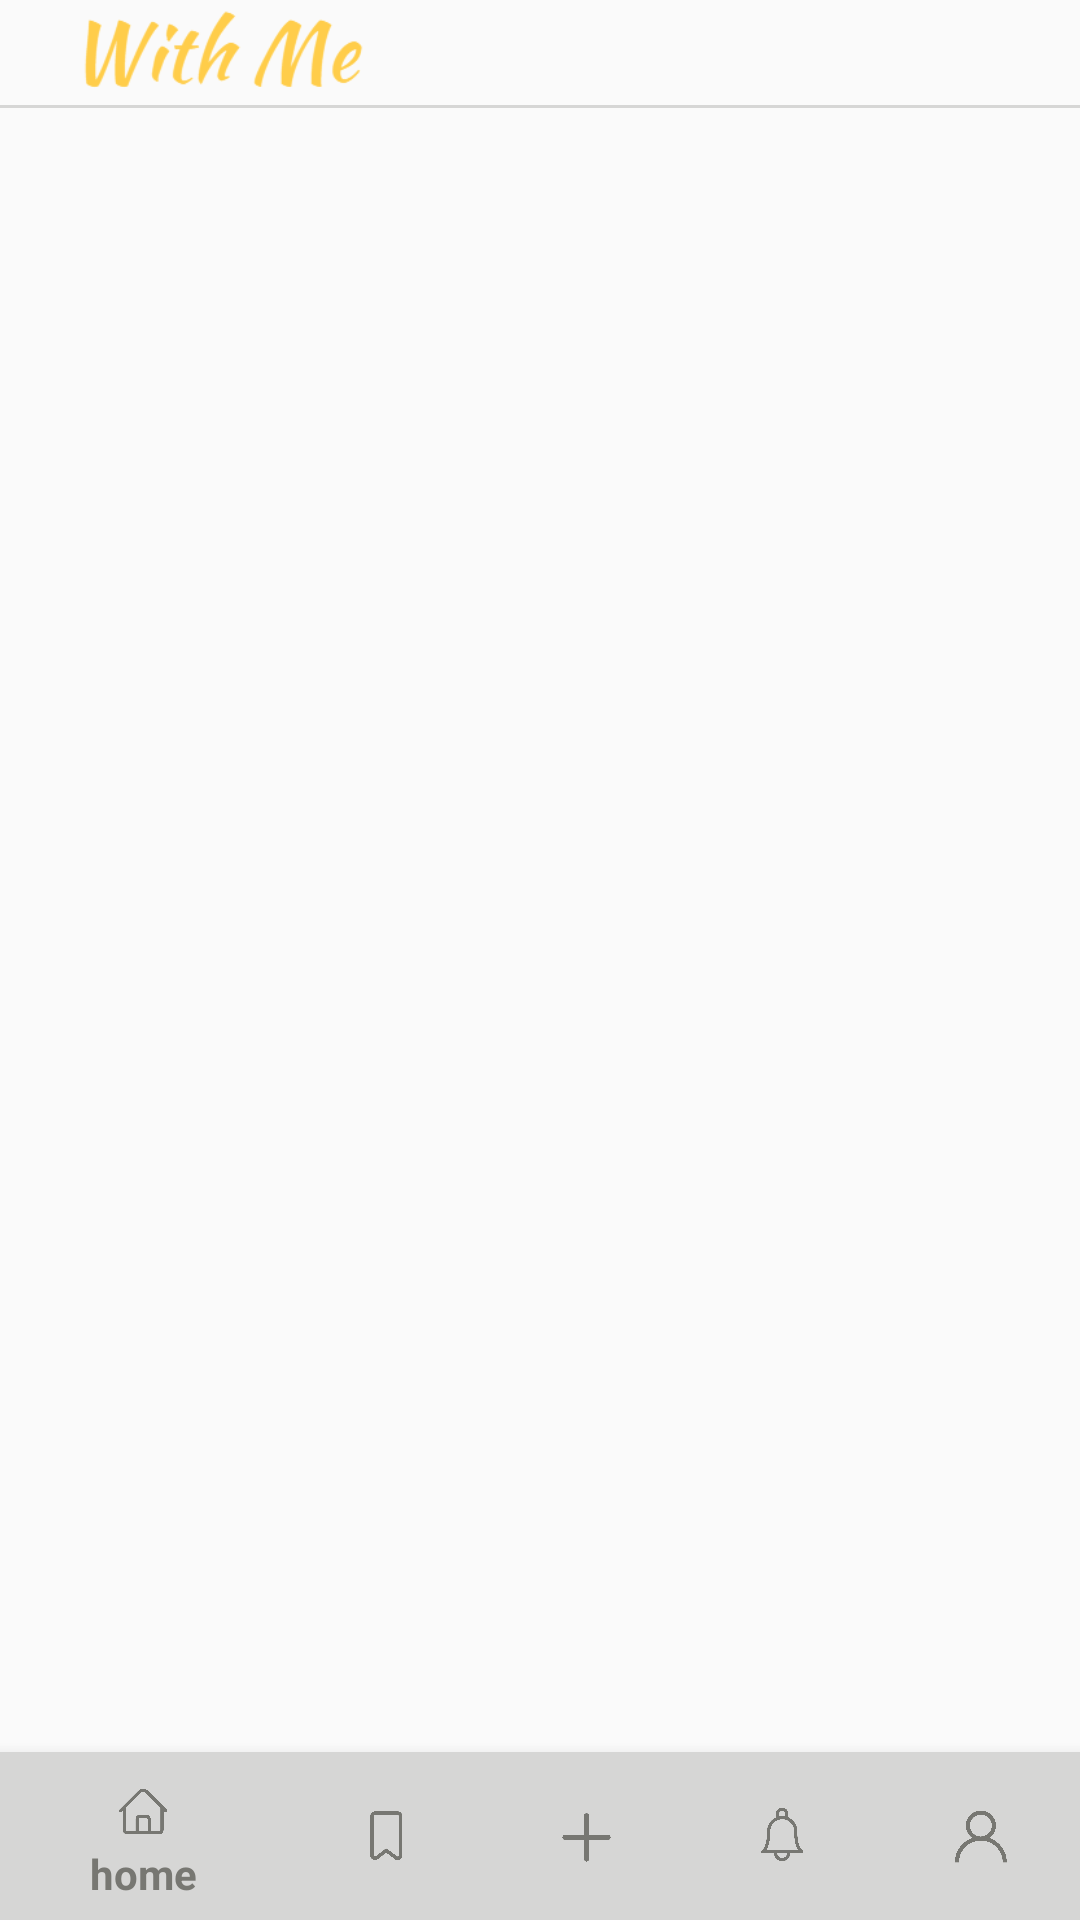

Reconstruct the res/layout file that produces this screen, plus the resources it refers to.
<!-- AndroidManifest.xml: application theme Theme.AppCompat.Light.NoActionBar -->
<!-- res/layout/activity_main.xml -->
<?xml version="1.0" encoding="utf-8"?>
<RelativeLayout xmlns:android="http://schemas.android.com/apk/res/android"
    xmlns:app="http://schemas.android.com/apk/res-auto"
    xmlns:tools="http://schemas.android.com/tools"
    android:id="@+id/full_content"
    android:layout_width="match_parent"
    android:layout_height="match_parent"
    tools:context=".MainActivity">

    <androidx.appcompat.widget.Toolbar
        android:id="@+id/my_toolbar"
        android:layout_width="match_parent"
        android:theme="@style/ThemeOverlay.AppCompat.ActionBar"
        app:popupTheme="@style/ThemeOverlay.AppCompat.Light"
        android:elevation="4dp"
        android:layout_height="35dp">

        <RelativeLayout
            android:layout_width="match_parent"
            android:layout_height="match_parent">

            <ImageView
                android:layout_width="120dp"
                android:layout_height="match_parent"
                android:src="@drawable/logo_x">
            </ImageView>

        </RelativeLayout>
    </androidx.appcompat.widget.Toolbar>
    <LinearLayout
        android:id="@+id/toolbar_division"
        android:background="@color/black"
        android:orientation="horizontal"
        android:layout_below="@+id/my_toolbar"
        android:layout_width="match_parent"
        android:backgroundTint="@color/gray"
        android:layout_height="1dp">
    </LinearLayout>

    <FrameLayout
        android:id="@+id/main_content"
        android:layout_width="match_parent"
        android:layout_height="match_parent"
        android:layout_above="@+id/nav_division"
        android:layout_below="@+id/toolbar_division"></FrameLayout>

    <LinearLayout
        android:id="@+id/nav_division"
        android:orientation="horizontal"
        android:layout_above="@+id/bottom_navigation"
        android:layout_width="match_parent"
        android:layout_height="1dp">
    </LinearLayout>
    <com.google.android.material.bottomnavigation.BottomNavigationView
        android:id="@+id/bottom_navigation"
        android:layout_alignParentBottom="true"
        android:layout_width="match_parent"
        android:layout_height="wrap_content"
        app:itemBackground="@color/gray"
        app:itemIconTint="@color/darkgray"
        app:itemTextColor="@color/darkgray"
        app:menu="@menu/bottom_navigation_main">
    </com.google.android.material.bottomnavigation.BottomNavigationView>



</RelativeLayout>
<!-- resources referenced by this layout -->
<resources>
  <color name="black">#FF000000</color>
  <color name="darkgray">#777772</color>
  <color name="gray">#D6D6D5</color>
  <!-- drawable logo_x: png bitmap (drawable, 11437 bytes) -->
</resources>
